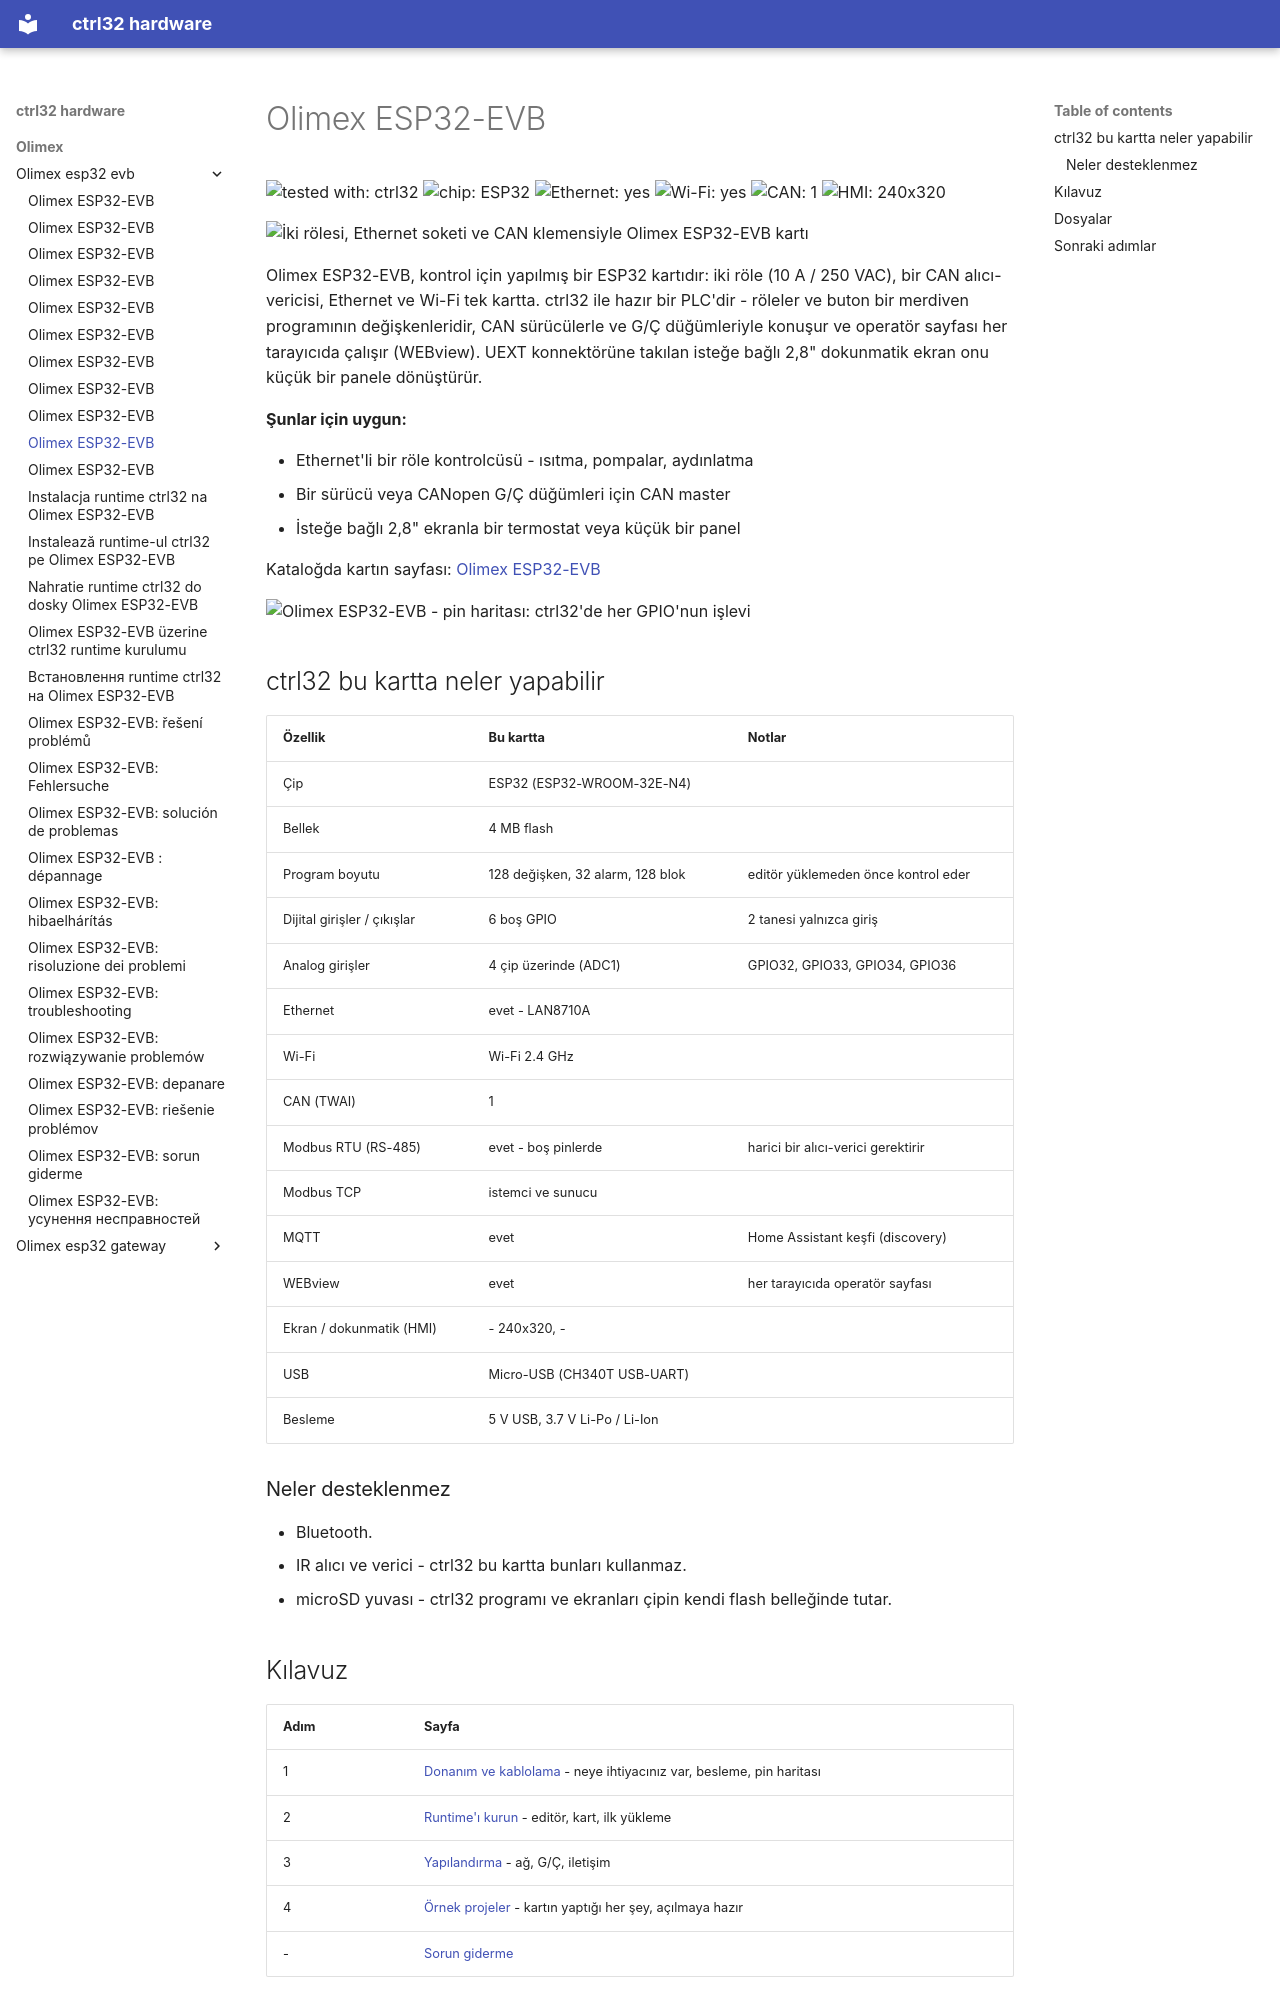

repository: ctrl32/hardware · page: olimex/olimex-esp32-evb/README.tr/index.html · generator: mkdocs

---
title: Olimex ESP32-EVB
slug: olimex-esp32-evb
sidebar_position: 10
hardware: /hardware/boards/olimex-esp32-evb/
image: img/board-01.jpg
image_alt: İki rölesi, Ethernet soketi ve CAN klemensiyle Olimex ESP32-EVB kartı
tags:
- esp32
- ethernet
- can
- relay
- olimex
---

# Olimex ESP32-EVB

![tested with: ctrl32](https://img.shields.io/badge/tested%20with-ctrl32-0ea5e9) ![chip: ESP32](https://img.shields.io/badge/chip-ESP32-334155) ![Ethernet: yes](https://img.shields.io/badge/Ethernet-yes-16a34a) ![Wi-Fi: yes](https://img.shields.io/badge/Wi--Fi-yes-16a34a) ![CAN: 1](https://img.shields.io/badge/CAN-1-7c3aed) ![HMI: 240x320](https://img.shields.io/badge/HMI-240x320-0891b2)

![İki rölesi, Ethernet soketi ve CAN klemensiyle Olimex ESP32-EVB kartı](img/board-01.jpg)

Olimex ESP32-EVB, kontrol için yapılmış bir ESP32 kartıdır: iki röle (10 A / 250 VAC), bir CAN alıcı-vericisi, Ethernet ve Wi-Fi tek kartta. ctrl32 ile hazır bir PLC'dir - röleler ve buton bir merdiven programının değişkenleridir, CAN sürücülerle ve G/Ç düğümleriyle konuşur ve operatör sayfası her tarayıcıda çalışır (WEBview). UEXT konnektörüne takılan isteğe bağlı 2,8" dokunmatik ekran onu küçük bir panele dönüştürür.

**Şunlar için uygun:**

- Ethernet'li bir röle kontrolcüsü - ısıtma, pompalar, aydınlatma
- Bir sürücü veya CANopen G/Ç düğümleri için CAN master
- İsteğe bağlı 2,8" ekranla bir termostat veya küçük bir panel

Kataloğda kartın sayfası: [Olimex ESP32-EVB](https://ctrl32.com/hardware/boards/olimex-esp32-evb/)

![Olimex ESP32-EVB - pin haritası: ctrl32'de her GPIO'nun işlevi](pinout/pinout.png)

## ctrl32 bu kartta neler yapabilir

<!-- capabilities:start -->
| Özellik | Bu kartta | Notlar |
|---|---|---|
| Çip | ESP32 (ESP32-WROOM-32E-N4) |  |
| Bellek | 4 MB flash |  |
| Program boyutu | 128 değişken, 32 alarm, 128 blok | editör yüklemeden önce kontrol eder |
| Dijital girişler / çıkışlar | 6 boş GPIO | 2 tanesi yalnızca giriş |
| Analog girişler | 4 çip üzerinde (ADC1) | GPIO32, GPIO33, GPIO34, GPIO36 |
| Ethernet | evet - LAN8710A |  |
| Wi-Fi | Wi-Fi 2.4 GHz |  |
| CAN (TWAI) | 1 |  |
| Modbus RTU (RS-485) | evet - boş pinlerde | harici bir alıcı-verici gerektirir |
| Modbus TCP | istemci ve sunucu |  |
| MQTT | evet | Home Assistant keşfi (discovery) |
| WEBview | evet | her tarayıcıda operatör sayfası |
| Ekran / dokunmatik (HMI) | - 240x320, - |  |
| USB | Micro-USB (CH340T USB-UART) |  |
| Besleme | 5 V USB, 3.7 V Li-Po / Li-Ion |  |
<!-- capabilities:end -->

### Neler desteklenmez

- Bluetooth.
- IR alıcı ve verici - ctrl32 bu kartta bunları kullanmaz.
- microSD yuvası - ctrl32 programı ve ekranları çipin kendi flash belleğinde tutar.
